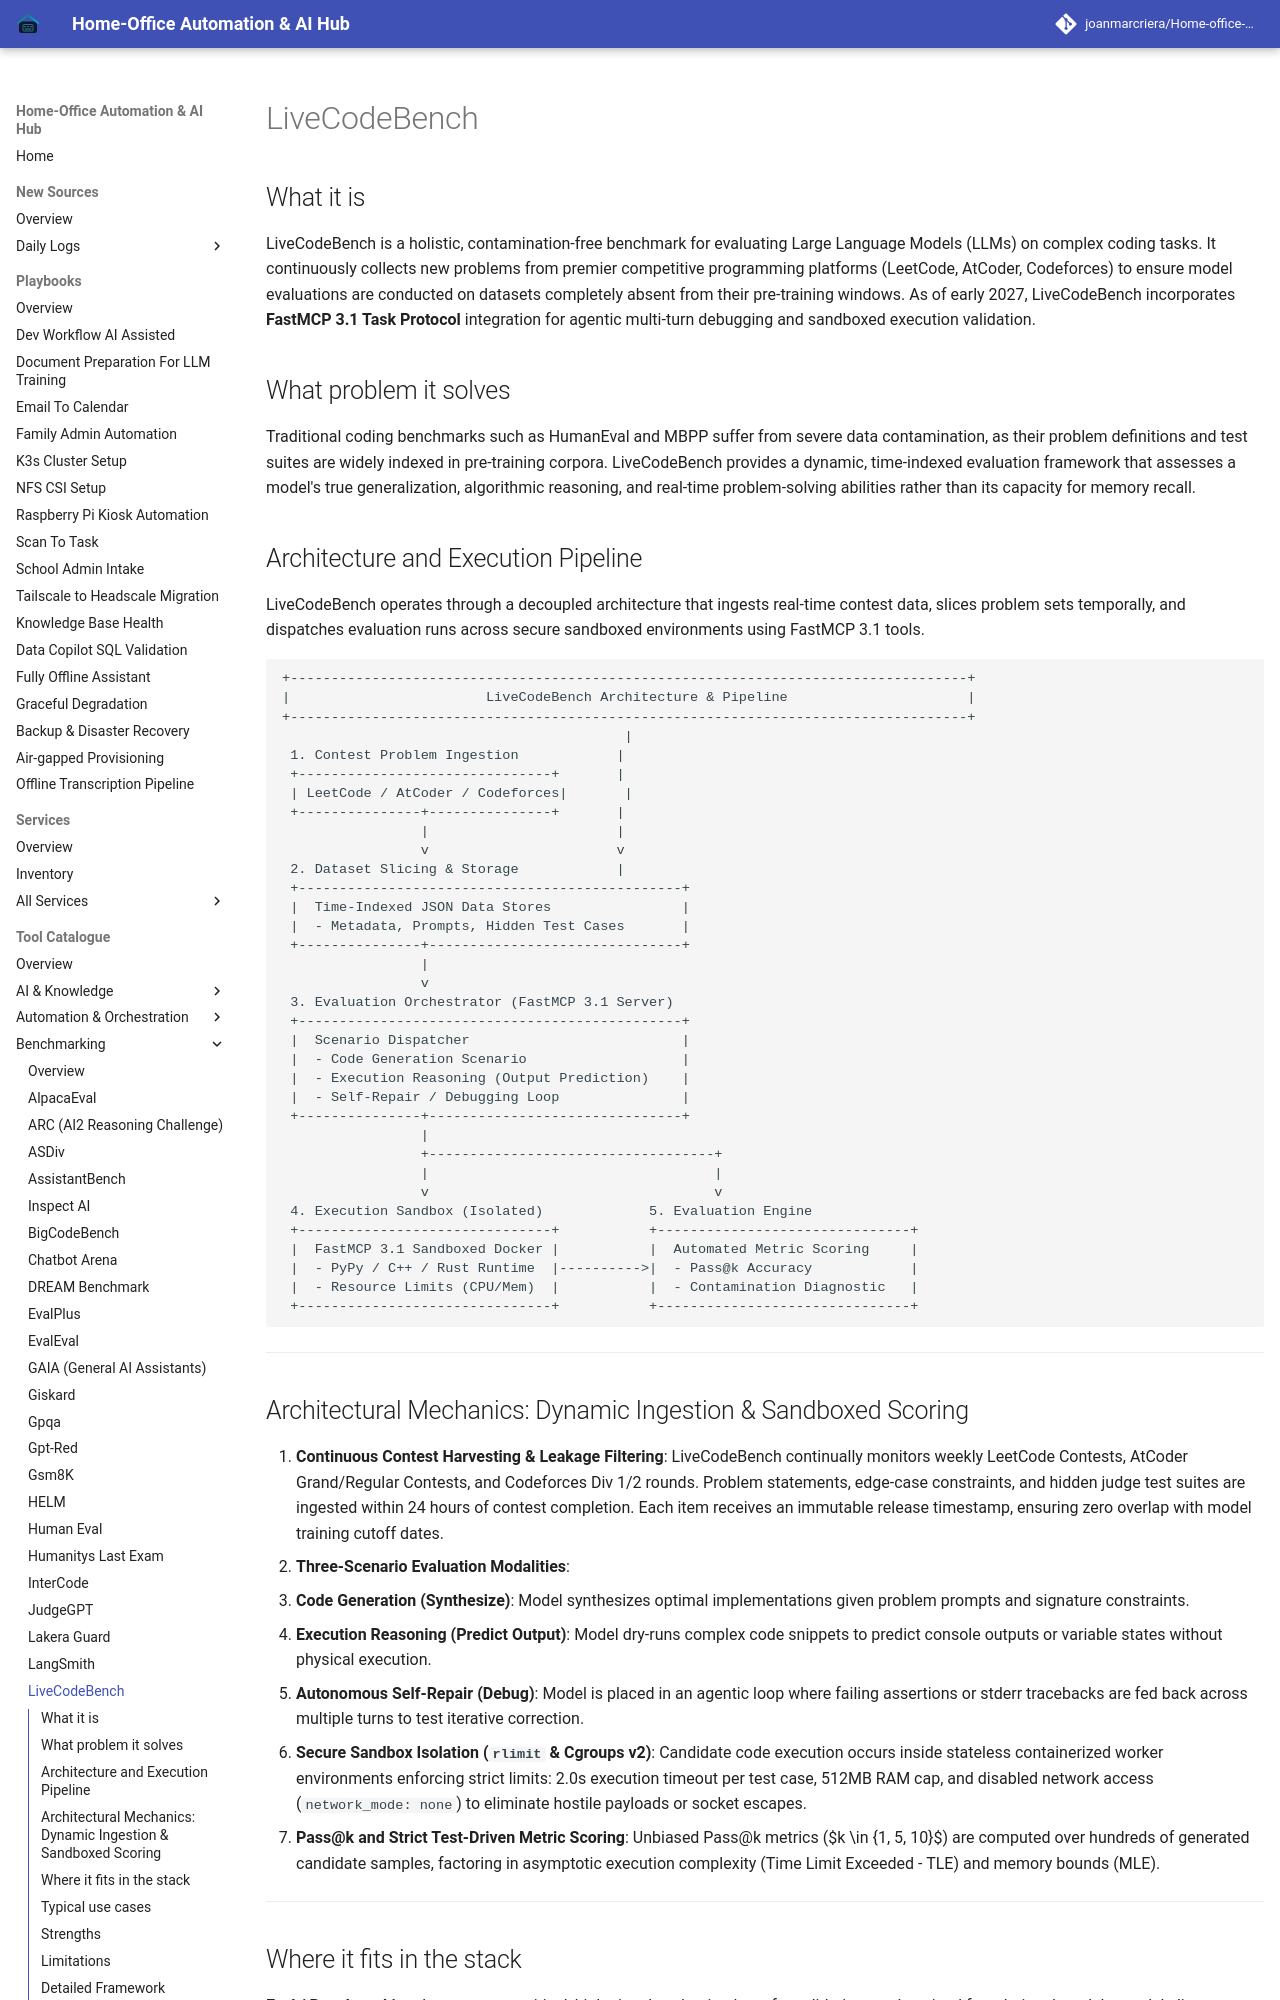

repository: joanmarcriera/Home-office-automations · page: tools/benchmarking/livecodebench/index.html · generator: mkdocs

# LiveCodeBench

## What it is
LiveCodeBench is a holistic, contamination-free benchmark for evaluating Large Language Models (LLMs) on complex coding tasks. It continuously collects new problems from premier competitive programming platforms (LeetCode, AtCoder, Codeforces) to ensure model evaluations are conducted on datasets completely absent from their pre-training windows. As of early 2027, LiveCodeBench incorporates **FastMCP 3.1 Task Protocol** integration for agentic multi-turn debugging and sandboxed execution validation.

## What problem it solves
Traditional coding benchmarks such as HumanEval and MBPP suffer from severe data contamination, as their problem definitions and test suites are widely indexed in pre-training corpora. LiveCodeBench provides a dynamic, time-indexed evaluation framework that assesses a model's true generalization, algorithmic reasoning, and real-time problem-solving abilities rather than its capacity for memory recall.

## Architecture and Execution Pipeline

LiveCodeBench operates through a decoupled architecture that ingests real-time contest data, slices problem sets temporally, and dispatches evaluation runs across secure sandboxed environments using FastMCP 3.1 tools.

```
+-----------------------------------------------------------------------------------+
|                        LiveCodeBench Architecture & Pipeline                      |
+-----------------------------------------------------------------------------------+
                                          |
 1. Contest Problem Ingestion            |
 +-------------------------------+       |
 | LeetCode / AtCoder / Codeforces|       |
 +---------------+---------------+       |
                 |                       |
                 v                       v
 2. Dataset Slicing & Storage            |
 +-----------------------------------------------+
 |  Time-Indexed JSON Data Stores                |
 |  - Metadata, Prompts, Hidden Test Cases       |
 +---------------+-------------------------------+
                 |
                 v
 3. Evaluation Orchestrator (FastMCP 3.1 Server)
 +-----------------------------------------------+
 |  Scenario Dispatcher                          |
 |  - Code Generation Scenario                   |
 |  - Execution Reasoning (Output Prediction)    |
 |  - Self-Repair / Debugging Loop               |
 +---------------+-------------------------------+
                 |
                 +-----------------------------------+
                 |                                   |
                 v                                   v
 4. Execution Sandbox (Isolated)             5. Evaluation Engine
 +-------------------------------+           +-------------------------------+
 |  FastMCP 3.1 Sandboxed Docker |           |  Automated Metric Scoring     |
 |  - PyPy / C++ / Rust Runtime  |---------->|  - Pass@k Accuracy            |
 |  - Resource Limits (CPU/Mem)  |           |  - Contamination Diagnostic   |
 +-------------------------------+           +-------------------------------+
```

---
